Image classification data set "mag_10x" (cmacus/thyroid_fnac_keras on GitHub). Class labels (2): non-PTCA 10x magnification, PTCA 10x magnification.

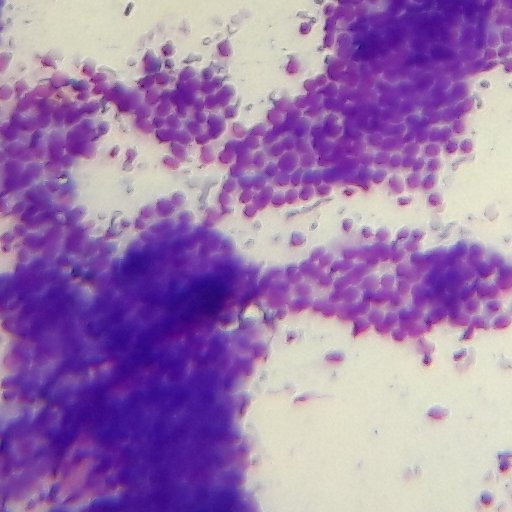
Label: PTCA 10x magnification

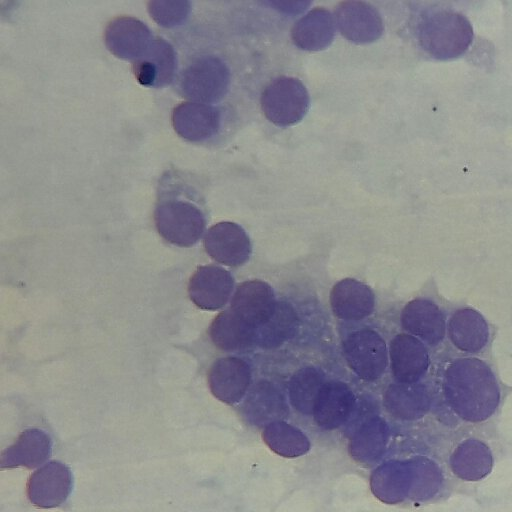
Label: non-PTCA 10x magnification

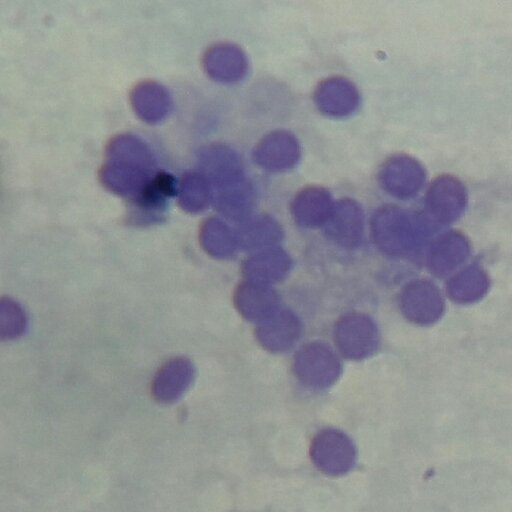
Label: non-PTCA 10x magnification

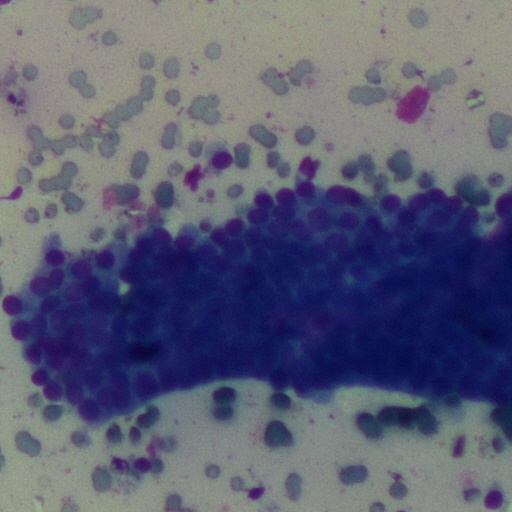
Label: PTCA 10x magnification

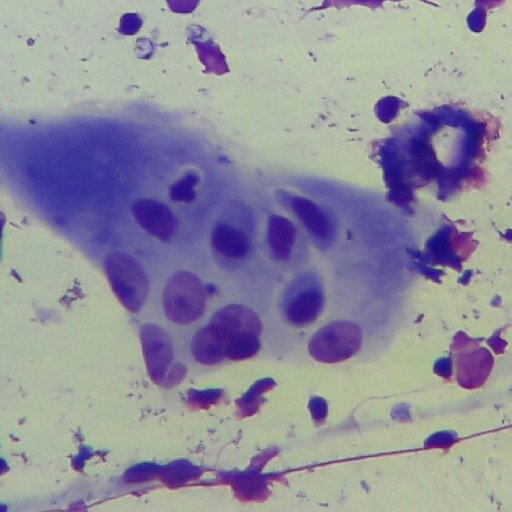
Label: non-PTCA 10x magnification

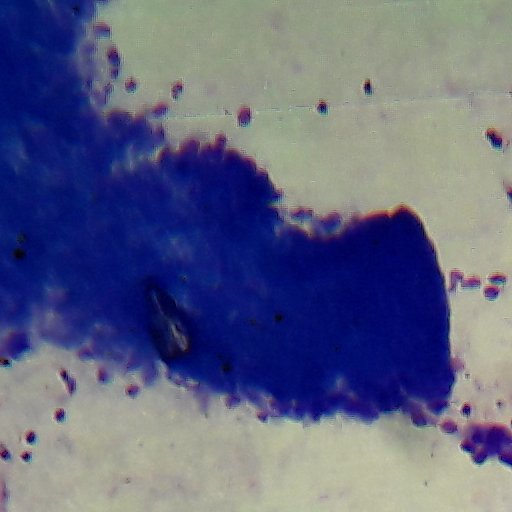
Label: PTCA 10x magnification
